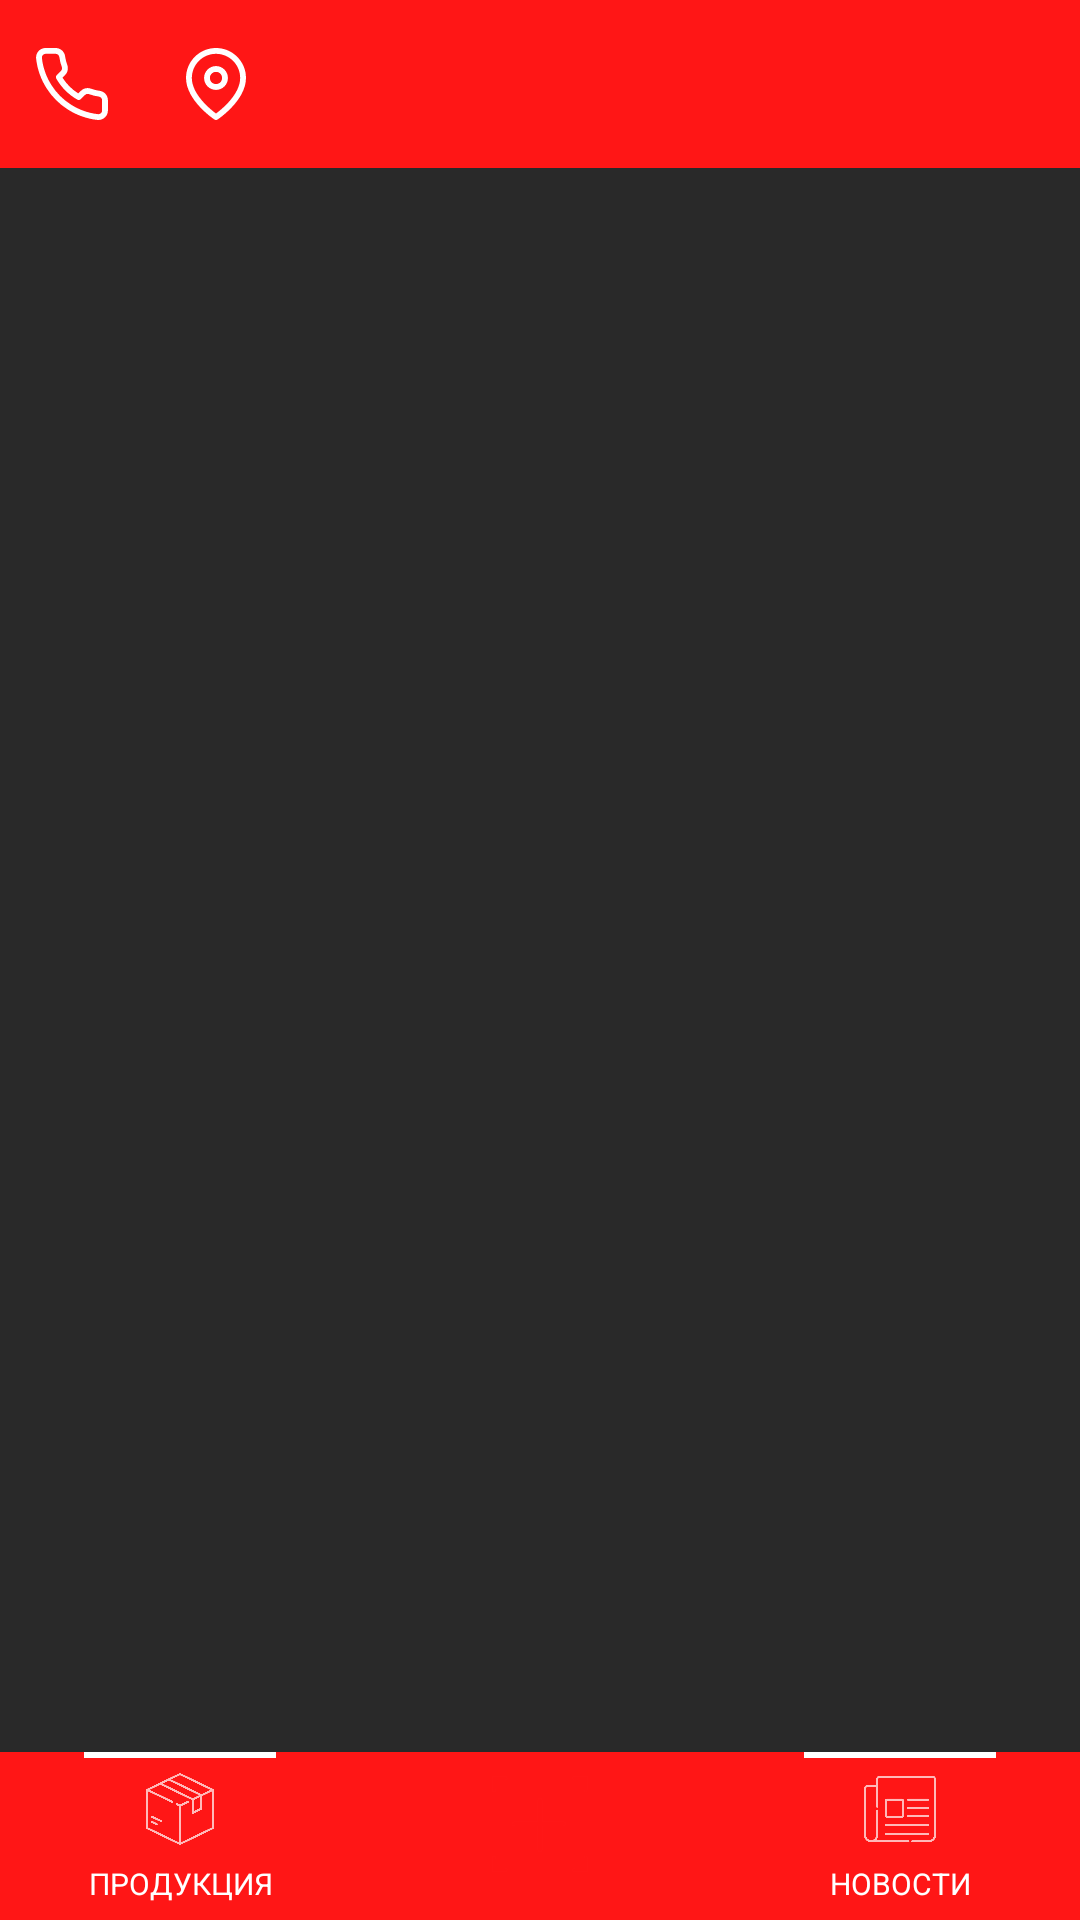

This screen was rendered from an Android layout file. Write that file and the resources it references.
<!-- AndroidManifest.xml: application theme AppTheme -->
<!-- res/layout/activity_main.xml -->
<?xml version="1.0" encoding="utf-8"?>
<RelativeLayout xmlns:android="http://schemas.android.com/apk/res/android"
    xmlns:tools="http://schemas.android.com/tools"
    android:layout_width="match_parent"
    android:layout_height="match_parent"
    android:background="@color/mainGray"
    android:orientation="vertical">

    <LinearLayout
        android:id="@+id/action_bar"
        android:layout_width="match_parent"
        android:layout_height="?android:attr/actionBarSize"
        android:background="@color/colorAccent"
        android:orientation="horizontal">

        <ImageView
            android:id="@+id/back"
            android:layout_width="48dp"
            android:layout_height="48dp"
            android:layout_gravity="center_vertical"
            android:background="@drawable/bt_toolbar"
            android:clickable="true"
            android:focusable="true"
            android:gravity="center"
            android:padding="12dp"
            android:src="@drawable/ic_back"
            android:visibility="gone" />

        <ImageView
            android:id="@+id/phone"
            android:layout_width="48dp"
            android:layout_height="48dp"
            android:layout_gravity="center_vertical"
            android:background="@drawable/bt_toolbar"
            android:clickable="true"
            android:focusable="true"
            android:gravity="center"
            android:padding="12dp"
            android:src="@drawable/ic_phone" />

        <ImageView
            android:id="@+id/locate"
            android:layout_width="48dp"
            android:layout_height="48dp"
            android:layout_gravity="center_vertical"
            android:background="@drawable/bt_toolbar"
            android:clickable="true"
            android:focusable="true"
            android:gravity="center"
            android:padding="12dp"
            android:src="@drawable/ic_locate" />

        <View
            android:layout_width="0dp"
            android:layout_height="match_parent"
            android:layout_weight="1" />

        <ImageView
            android:id="@+id/close"
            android:layout_width="48dp"
            android:layout_height="48dp"
            android:layout_gravity="center_vertical"
            android:background="@drawable/bt_toolbar"
            android:clickable="true"
            android:focusable="true"
            android:gravity="center"
            android:padding="12dp"
            android:src="@drawable/ic_close"
            android:visibility="gone" />

        <ImageView
            android:id="@+id/search"
            android:layout_width="48dp"
            android:layout_height="48dp"
            android:layout_gravity="center_vertical"
            android:background="@drawable/bt_toolbar"
            android:clickable="true"
            android:focusable="true"
            android:gravity="center"
            android:padding="12dp"
            android:src="@drawable/ic_search"
            android:visibility="gone" />

    </LinearLayout>


    <EditText
        android:id="@+id/et_search"
        android:layout_width="match_parent"
        android:layout_height="50dp"
        android:layout_below="@id/action_bar"
        android:background="@color/white"
        android:hint="@string/search_hint"
        android:inputType="text"
        android:maxLines="1"
        android:padding="10dp"
        android:textColor="@color/mainGray"
        android:textColorHint="@color/lightGray"
        android:textSize="20sp"
        android:visibility="gone" />

    <LinearLayout
        android:id="@+id/ll_bottom"
        android:layout_width="match_parent"
        android:layout_height="56dp"
        android:layout_alignParentBottom="true"
        android:background="@color/colorAccent"
        android:gravity="center"
        android:orientation="horizontal">

        <LinearLayout
            android:id="@+id/ll_products"
            android:layout_width="120dp"
            android:layout_height="match_parent"
            android:background="@drawable/bt_bottom"
            android:clickable="true"
            android:focusable="true"
            android:gravity="center_horizontal"
            android:orientation="vertical">

            <View
                android:id="@+id/v_products_act"
                android:layout_width="64dp"
                android:layout_height="2dp"
                android:background="@color/white" />

            <LinearLayout
                android:layout_width="match_parent"
                android:layout_height="match_parent"
                android:gravity="center"
                android:orientation="vertical"
                tools:ignore="UseCompoundDrawables">

                <ImageView
                    android:layout_width="24dp"
                    android:layout_height="24dp"
                    android:contentDescription="@string/products"
                    android:src="@drawable/ic_products"
                    android:tint="@color/white" />

                <TextView
                    android:layout_width="match_parent"
                    android:layout_height="wrap_content"
                    android:layout_marginTop="6dp"
                    android:gravity="center"
                    android:text="@string/products"
                    android:textColor="@color/white"
                    android:textSize="10sp" />
            </LinearLayout>
        </LinearLayout>

        <View
            android:layout_width="120dp"
            android:layout_height="1dp" />

        <LinearLayout
            android:id="@+id/ll_news"
            android:layout_width="120dp"
            android:layout_height="match_parent"
            android:background="@drawable/bt_bottom"
            android:clickable="true"
            android:focusable="true"
            android:gravity="center_horizontal"
            android:orientation="vertical"
            tools:ignore="UseCompoundDrawables">

            <View
                android:id="@+id/v_news_act"
                android:layout_width="64dp"
                android:layout_height="2dp"
                android:background="@color/white" />

            <LinearLayout
                android:layout_width="match_parent"
                android:layout_height="match_parent"
                android:gravity="center"
                android:orientation="vertical">

                <ImageView
                    android:layout_width="24dp"
                    android:layout_height="24dp"
                    android:contentDescription="@string/news"
                    android:src="@drawable/ic_news"
                    android:tint="@color/white" />

                <TextView
                    android:layout_width="match_parent"
                    android:layout_height="wrap_content"
                    android:layout_marginTop="6dp"
                    android:gravity="center"
                    android:text="@string/news"
                    android:textColor="@color/white"
                    android:textSize="10sp" />

            </LinearLayout>
        </LinearLayout>
    </LinearLayout>


    <LinearLayout
        android:id="@+id/content"
        android:layout_width="match_parent"
        android:layout_height="match_parent"
        android:layout_above="@id/ll_bottom"
        android:layout_below="@id/et_search"
        android:orientation="vertical"/>


    <ImageButton
        android:id="@+id/ar_button"
        android:layout_width="64dp"
        android:layout_height="64dp"
        android:layout_alignParentBottom="true"
        android:layout_centerHorizontal="true"
        android:background="@drawable/bt_oval_white"
        android:elevation="4dp"
        android:padding="15dp"
        android:scaleType="fitCenter"
        android:src="@drawable/ic_scan"
        android:tint="@color/colorAccent"
        tools:ignore="UnusedAttribute" />

</RelativeLayout>
<!-- resources referenced by this layout -->
<resources>
  <color name="colorAccent">#ff1616</color>
  <color name="lightGray">#949494</color>
  <color name="mainGray">#292929</color>
  <color name="white">#ffffff</color>
  <!-- drawable bt_bottom (drawable) -->
  <?xml version="1.0" encoding="utf-8"?>
  <selector xmlns:android="http://schemas.android.com/apk/res/android">
  
      <item android:drawable="@drawable/bt_bottom_normal" android:state_focused="false" android:state_pressed="false" />
  
      <item android:drawable="@drawable/bt_bottom_pressed" android:state_pressed="true" />
  
      <item android:drawable="@drawable/bt_bottom_pressed" android:state_focused="true" />
  </selector>
  <!-- drawable bt_oval_white (drawable) -->
  <?xml version="1.0" encoding="utf-8"?>
  <selector xmlns:android="http://schemas.android.com/apk/res/android">
  
      <item android:drawable="@drawable/bt_oval_w_normal" android:state_focused="false" android:state_pressed="false" />
  
      <item android:drawable="@drawable/bt_oval_w_pressed" android:state_pressed="true" />
  
      <item android:drawable="@drawable/bt_oval_w_pressed" android:state_focused="true" />
  </selector>
  <!-- drawable bt_toolbar (drawable) -->
  <?xml version="1.0" encoding="utf-8"?>
  <selector xmlns:android="http://schemas.android.com/apk/res/android">
  
      <item android:drawable="@drawable/bt_toolbar_normal" android:state_focused="false" android:state_pressed="false" />
  
      <item android:drawable="@drawable/bt_toolbar_pressed" android:state_pressed="true" />
  
      <item android:drawable="@drawable/bt_toolbar_pressed" android:state_focused="true" />
  </selector>
  <!-- drawable ic_back (drawable) -->
  <vector xmlns:android="http://schemas.android.com/apk/res/android"
      android:width="24dp"
      android:height="24dp"
      android:viewportWidth="24"
      android:viewportHeight="24">
    <path
        android:pathData="M23.0305,11.0305H0.9695C0.4341,11.0305 0,11.4646 0,12C0,12.5354 0.4341,12.9695 0.9695,12.9695H23.0305C23.566,12.9695 24,12.5354 24,12C24,11.4646 23.566,11.0305 23.0305,11.0305Z"
        android:fillColor="#ffffff"/>
    <path
        android:pathData="M2.3405,12L9.9279,4.4127C10.3065,4.034 10.3065,3.4202 9.9279,3.0416C9.5493,2.663 8.9354,2.663 8.5568,3.0416L0.284,11.3145C-0.0947,11.6931 -0.0947,12.3069 0.284,12.6855L8.5568,20.9584C8.7461,21.1477 8.9943,21.2424 9.2424,21.2424C9.4905,21.2424 9.7387,21.1477 9.9279,20.9584C10.3065,20.5798 10.3065,19.966 9.9279,19.5874L2.3405,12Z"
        android:fillColor="#ffffff"/>
  </vector>
  <string name="news">НОВОСТИ</string>
  <string name="products">ПРОДУКЦИЯ</string>
  <string name="search_hint">Введите поисковую фразу...</string>
  <style name="AppTheme" parent="Theme.AppCompat.Light.NoActionBar">
          <item name="colorPrimary">@color/colorPrimary</item>
          <item name="colorPrimaryDark">@color/colorPrimaryDark</item>
          <item name="colorAccent">@color/colorAccent</item>
      </style>
  <!-- drawable bt_bottom_pressed (drawable) -->
  <?xml version="1.0" encoding="utf-8"?>
  <shape xmlns:android="http://schemas.android.com/apk/res/android"
      android:shape="rectangle">
      <solid android:color="@color/colorAccentDark" />
  </shape>
  <!-- drawable bt_toolbar_normal (drawable) -->
  <?xml version="1.0" encoding="utf-8"?>
  <shape xmlns:android="http://schemas.android.com/apk/res/android"
      android:shape="oval">
      <solid android:color="@android:color/transparent" />
      <corners android:radius="4dp" />
  </shape>
  <!-- drawable bt_toolbar_pressed (drawable) -->
  <?xml version="1.0" encoding="utf-8"?>
  <shape xmlns:android="http://schemas.android.com/apk/res/android"
      android:shape="oval">
      <solid android:color="@color/colorAccentDark" />
      <corners android:radius="4dp" />
  </shape>
  <color name="colorPrimary">#000000</color>
  <color name="colorPrimaryDark">#000000</color>
  <color name="colorAccentDark">#bf1c1c</color>
</resources>
